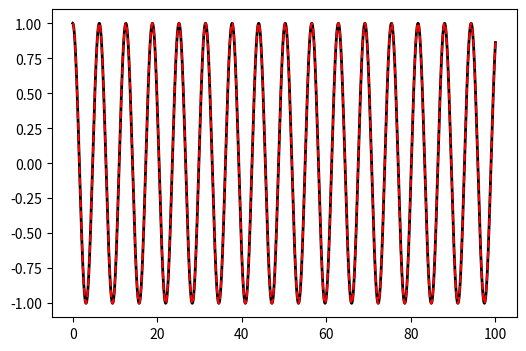

Write the Python code that produced this figure.
import numpy as np
import matplotlib.pyplot as plt

omega = 1. #


N = 10000
h = 0.01

t_arr = np.linspace(0,100,N+1)
x_arr = np.zeros(N+1)
v_arr = np.zeros(N+1)

v0 = 0
#x0 = 1.

x_arr[0] = 1. #amplitude of oscillation
v_arr[0] = 0. # initial velocity

for i in range(N):
    #x_new = x_old + K1_x = x_old + h * v_old
    x_arr[i+1] = x_arr[i] + h * v_arr[i] - omega**2. * x_arr[i] * h**2/2.
    #v_new = v_old + K1_v = v_old + h* (- omega**2 * x_old)
    v_arr[i+1] = v_arr[i] + h *  (- omega**2 * x_arr[i]) - omega**2. *v_arr[i]* h**2/2.
    
    
x_arr_analytical = 1. * np.cos(omega * t_arr)

fig = plt.figure( dpi = 70 ) # dots per inch
fig.set_size_inches(6,4)
plt.plot(t_arr, x_arr_analytical, 'k-', lw = 2, label = "Analytical Solution")
plt.plot(t_arr, x_arr, 'r--', label = "Euler Method")


   
    
    
    
